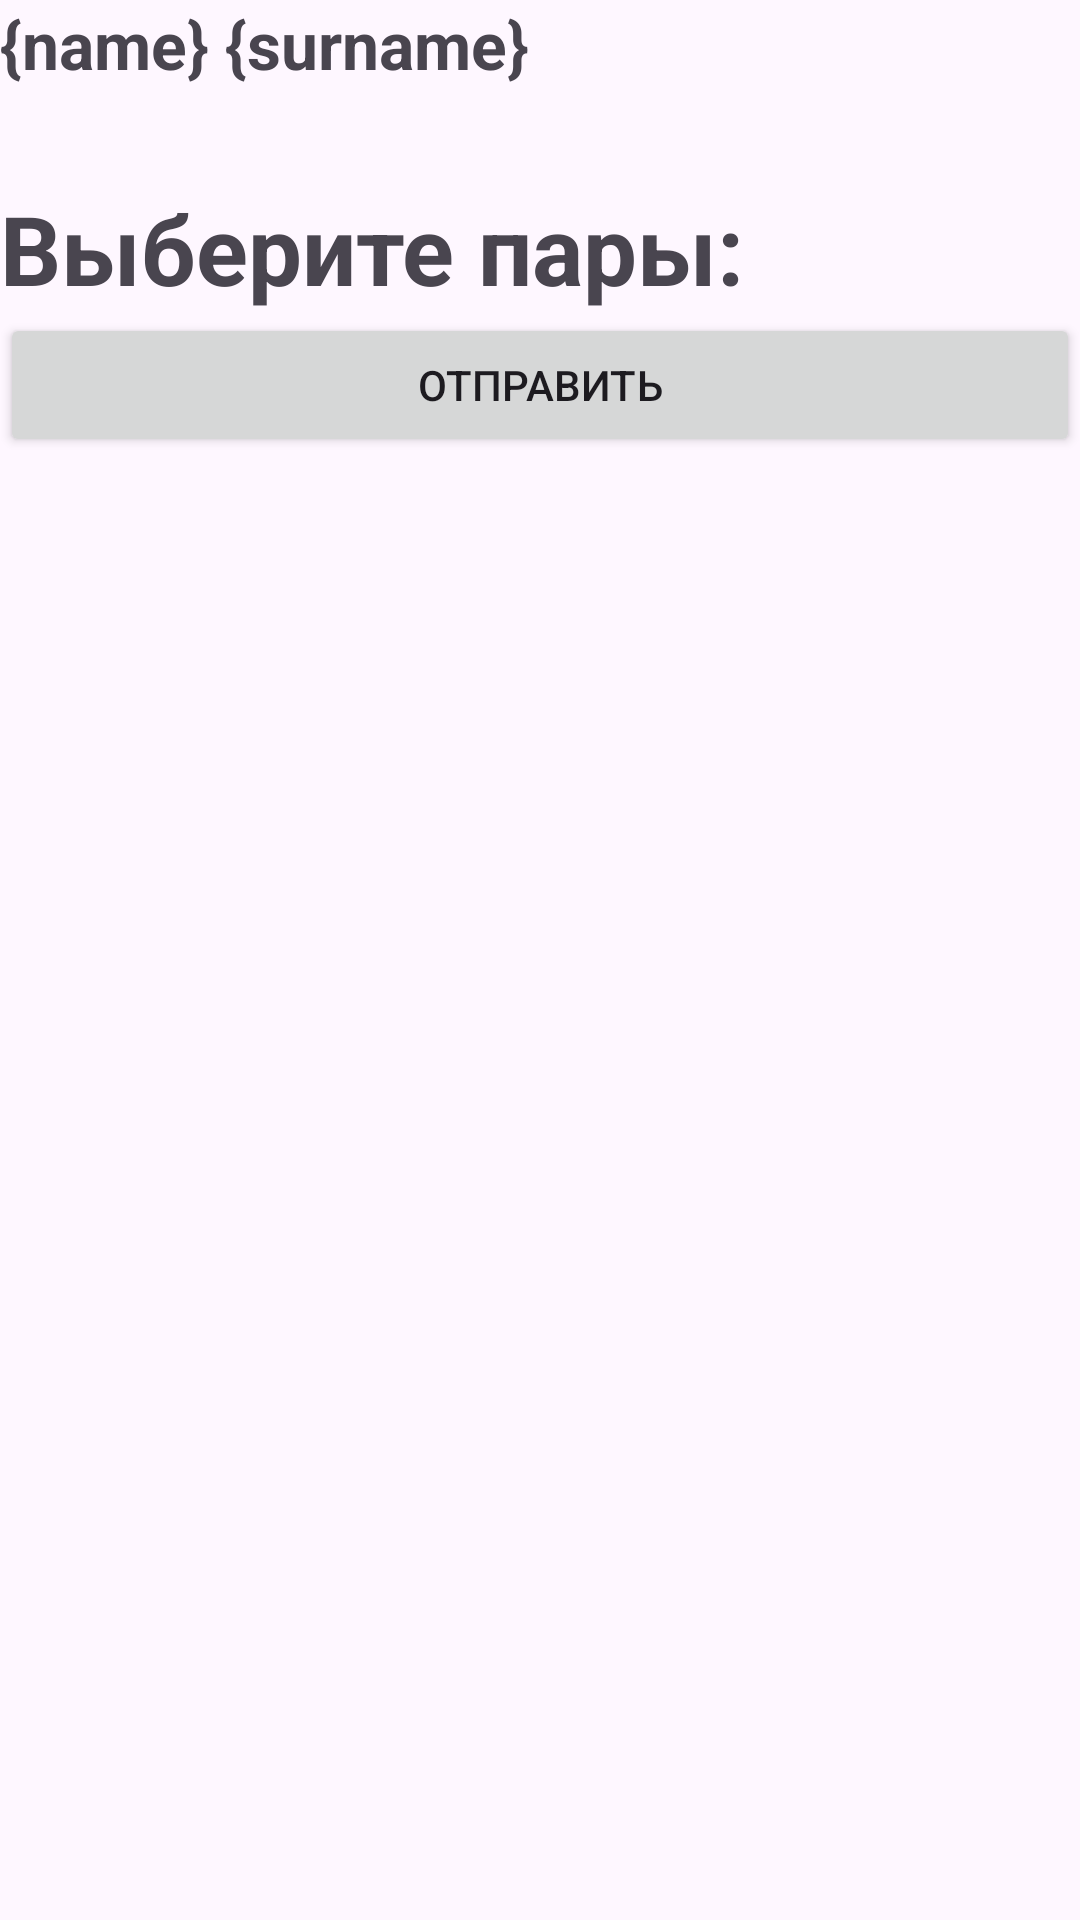

The Android layout XML behind this screen, and the referenced resources:
<!-- AndroidManifest.xml: application theme Theme.Iiweess -->
<!-- res/layout/fragment_checkup.xml -->
<?xml version="1.0" encoding="utf-8"?>
<FrameLayout xmlns:android="http://schemas.android.com/apk/res/android"
             xmlns:tools="http://schemas.android.com/tools"
             android:layout_width="match_parent"
             android:layout_height="match_parent"
             tools:context=".CheckupFragment">
    <LinearLayout
            android:layout_width="match_parent"
            android:layout_height="wrap_content"
            android:orientation="vertical">
    <TextView
            android:id="@+id/textViewName"
            android:layout_width="wrap_content"
            android:layout_height="wrap_content"
            android:text="{name} {surname}"
            android:textSize="22sp"
            android:textStyle="bold"/>

    <TextView
            android:layout_width="wrap_content"
            android:layout_height="wrap_content"
            android:text="Выберите пары:"
            android:textSize="32sp"
            android:textStyle="bold"
            android:layout_marginTop="32dp"/>

    <LinearLayout
            android:id="@+id/checkboxesContainer"
            android:layout_width="match_parent"
            android:layout_height="wrap_content"
            android:orientation="vertical">


    </LinearLayout>

    <Button
            android:id="@+id/submitButton"
            android:layout_width="match_parent"
            android:layout_height="wrap_content"
            android:text="Отправить"/>
    </LinearLayout>
</FrameLayout>
<!-- resources referenced by this layout -->
<resources>
  <style name="Theme.Iiweess" parent="Base.Theme.Iiweess" />
  <style name="Base.Theme.Iiweess" parent="Theme.Material3.DayNight.NoActionBar">
          <item name="android:navigationBarColor">@color/background</item>
      </style>
  <color name="background">#F3FAF1</color>
</resources>
